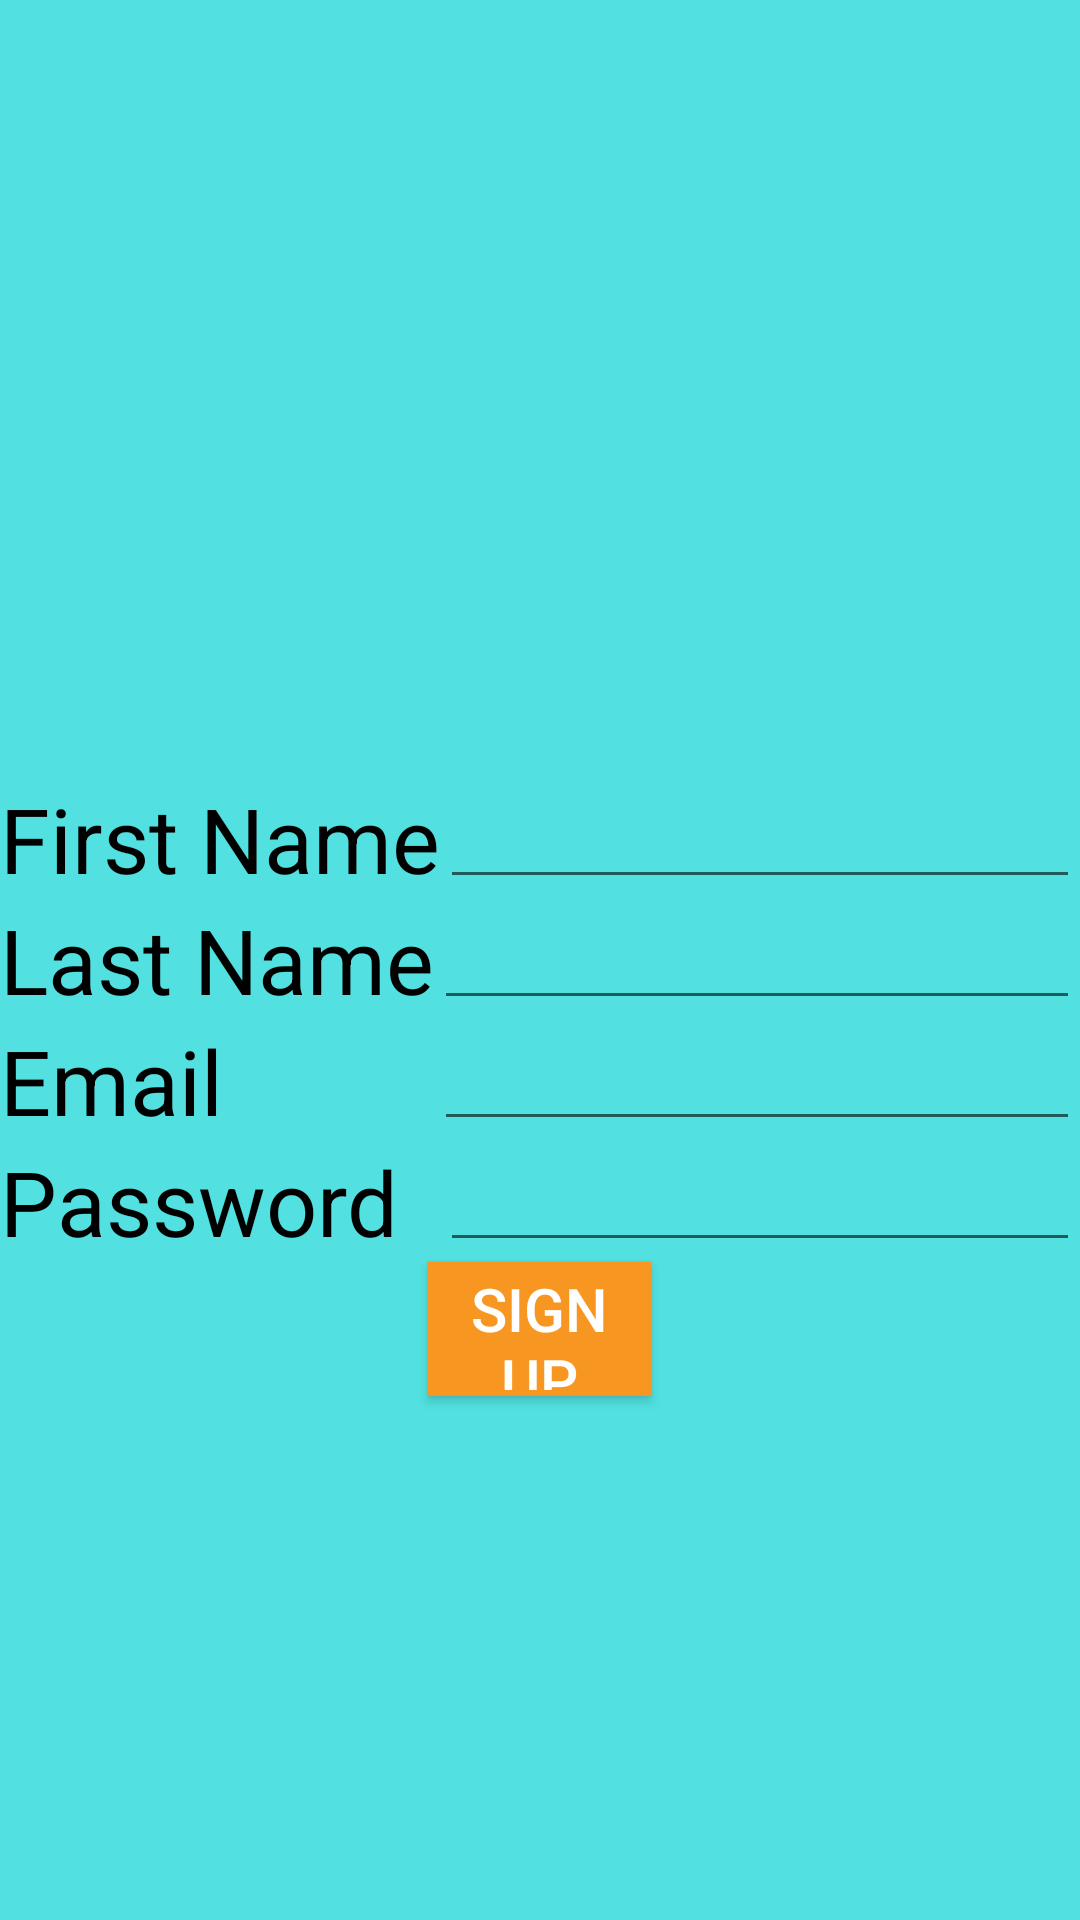

This screen was rendered from an Android layout file. Write that file and the resources it references.
<!-- AndroidManifest.xml: fallback theme Theme.MaterialComponents.DayNight.NoActionBar -->
<!-- res/layout/sign_up.xml -->
<?xml version="1.0" encoding="utf-8"?>
<RelativeLayout xmlns:android="http://schemas.android.com/apk/res/android"
    android:id="@+id/myRelativeLayout"
    android:layout_width="match_parent"
    android:layout_height="match_parent"
    android:background="@color/Ablue">

    <TextView
        android:id="@+id/lastName"
        android:layout_width="wrap_content"
        android:layout_height="wrap_content"
        android:layout_centerVertical="true"
        android:layout_marginBottom="38dp"
        android:text="Last Name"
        android:textColor="@color/black"
        android:textSize="30sp">
    </TextView>
    <TextView
        android:id="@+id/firstName"
        android:layout_width="wrap_content"
        android:layout_height="wrap_content"
        android:layout_above="@id/lastName"
        android:text="First Name"
        android:textColor="@color/black"
        android:textSize="30sp"

        >
    </TextView>

    <EditText
        android:id="@+id/enterFirstName"
        android:layout_width="match_parent"
        android:layout_height="wrap_content"
        android:layout_alignBottom="@+id/firstName"
        android:layout_toEndOf="@+id/firstName"
        android:autoText="true"
        android:text=""
        android:textColor="@color/black">


    </EditText>

    <EditText
        android:id="@+id/enterLastName"
        android:layout_width="match_parent"
        android:layout_height="wrap_content"
        android:layout_alignBottom="@id/lastName"
        android:layout_alignTop="@id/lastName"
        android:layout_toEndOf="@+id/lastName"
        android:textColor="@color/black">

    </EditText>

    <TextView
        android:id="@+id/email"
        android:layout_width="wrap_content"
        android:layout_height="wrap_content"
        android:layout_alignParentStart="true"
        android:layout_below="@+id/enterLastName"
        android:layout_marginBottom="10dp"
        android:text="Email"
        android:textColor="@color/black"
        android:textSize="30sp">
    </TextView>

    <EditText
        android:id="@+id/enterEmail"
        android:layout_width="match_parent"
        android:layout_height="wrap_content"
        android:layout_alignBottom="@+id/email"
        android:layout_below="@+id/enterLastName"
        android:layout_toEndOf="@+id/lastName"
        android:autoText="true"
        android:text=""
        android:textColor="@color/black">
    </EditText>

    <TextView
        android:id="@+id/password"
        android:layout_width="wrap_content"
        android:layout_height="wrap_content"
        android:layout_alignParentStart="true"
        android:layout_below="@+id/enterEmail"
        android:text="Password"
        android:textColor="@color/black"
        android:textSize="30sp">
    </TextView>

    <EditText
        android:id="@+id/enterPassword"
        android:layout_width="match_parent"
        android:layout_height="wrap_content"
        android:layout_alignBottom="@+id/password"
        android:layout_below="@+id/enterEmail"
        android:layout_toEndOf="@+id/firstName"
        android:autoText="true"
        android:text=""
        android:textColor="@color/black">
    </EditText>

    <Button
        android:id="@+id/signup"
        style="@style/buttonStyle"
        android:layout_below="@+id/password"
        android:layout_centerHorizontal="true"
        android:background="@color/AOrange"
        android:text="Sign Up"
        android:textColor="@color/white" />

</RelativeLayout>
<!-- resources referenced by this layout -->
<resources>
  <color name="AOrange">#f79621</color>
  <color name="Ablue">#52e0e0</color>
  <color name="black">#000000</color>
  <color name="white">#FFFFFF</color>
  <style name="buttonStyle">
          <item name="android:layout_width">0.5in</item>
          <item name="android:layout_height">0.3in</item>
          <item name="android:textColor">@color/white</item>
          <item name="android:textSize">20sp</item>
          <item name="android:padding">2dip</item>
      </style>
</resources>
